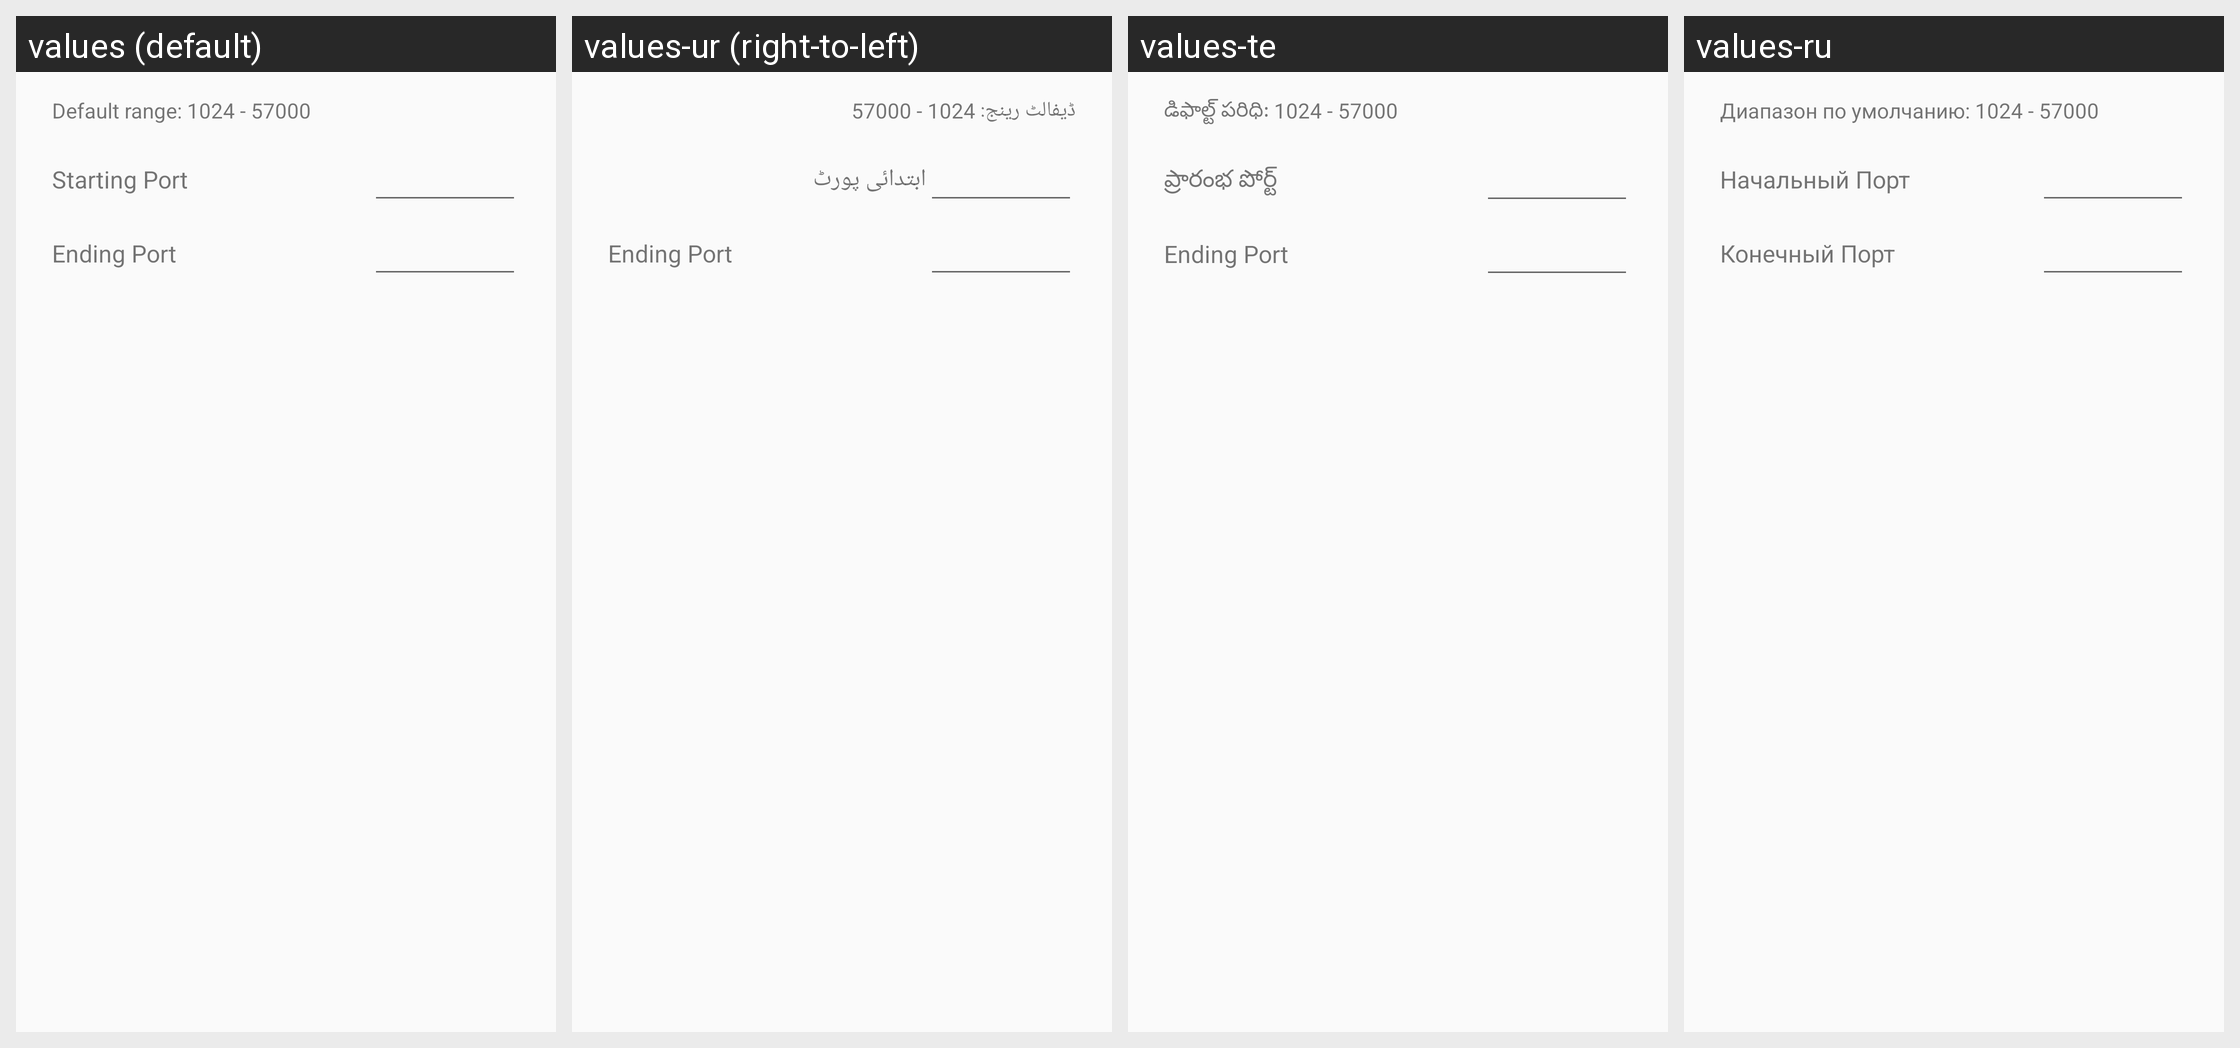

Here is an Android app screen in its default locale and in the app's own translations. Write out the translated-string differences for the strings that appear on this screen.
Android screen res/layout/dialog_preference_port_range.xml rendered under 4 locales, left to right: values (default), values-ur (right-to-left), values-te, values-ru. Device: Nexus 5 (rendered at 1080×1920; each locale shown at half size, 540×960, under a caption strip naming it); theme Theme.FrostWire.
Other locales in the repository, not shown: values-af, values-ar, values-be, values-bg, values-cs, values-da, values-de, values-el, values-es, values-fi, values-fr, values-hi, values-hr, values-hu, values-id, values-in, values-it, values-iw, values-ja, values-ko, values-ml, values-mr, values-ms, values-nb, values-nl, values-pl, values-pt, values-ro, values-sk, values-sr, values-sv, values-th, values-tr, values-uk, values-vi, values-zh.
Strings drawn on this screen, with the default value and each locale's value (text and hints the layout hard-codes, and strings that could not be matched under every locale, appear in the picture but are not listed):

port_range_default_range
  values: Default range: 1024 - 57000
  values-ur: ڈیفالٹ رینج: 1024 - 57000
  values-te: డిఫాల్ట్ పరిధి: 1024 - 57000
  values-ru: Диапазон по умолчанию: 1024 - 57000

port_range_start_port
  values: Starting Port
  values-ur: ابتدائی پورٹ
  values-te: ప్రారంభ పోర్ట్
  values-ru: Начальный Порт

port_range_end_port
  values: Ending Port
  values-ur: Ending Port
  values-te: Ending Port
  values-ru: Конечный Порт
